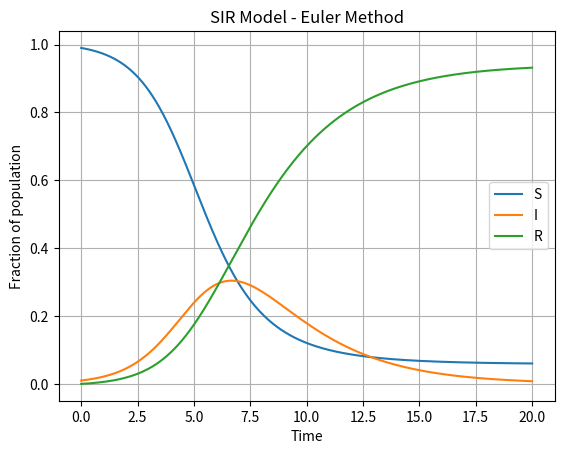

Write Python code to recreate this figure.
import numpy as np
import matplotlib.pyplot as plt

# Parameters
beta = 1.2   # viral spread rate
gamma = 0.4  # forgetting rate

# Time settings
dt = 0.01
t_end = 20
t = np.arange(0, t_end + dt, dt)

# Arrays
S = np.zeros(len(t))
I = np.zeros(len(t))
R = np.zeros(len(t))

# Initial conditions (S + I + R = 1)
S[0] = 0.99
I[0] = 0.01
R[0] = 0.0

# Euler method
for n in range(len(t) - 1):
    dS = -beta * S[n] * I[n]
    dI = beta * S[n] * I[n] - gamma * I[n]
    dR = gamma * I[n]

    S[n + 1] = S[n] + dt * dS
    I[n + 1] = I[n] + dt * dI
    R[n + 1] = R[n] + dt * dR

# Plot
plt.plot(t, S, label="S")
plt.plot(t, I, label="I")
plt.plot(t, R, label="R")
plt.xlabel("Time")
plt.ylabel("Fraction of population")
plt.title("SIR Model - Euler Method")
plt.legend()
plt.grid(True)
plt.show()
